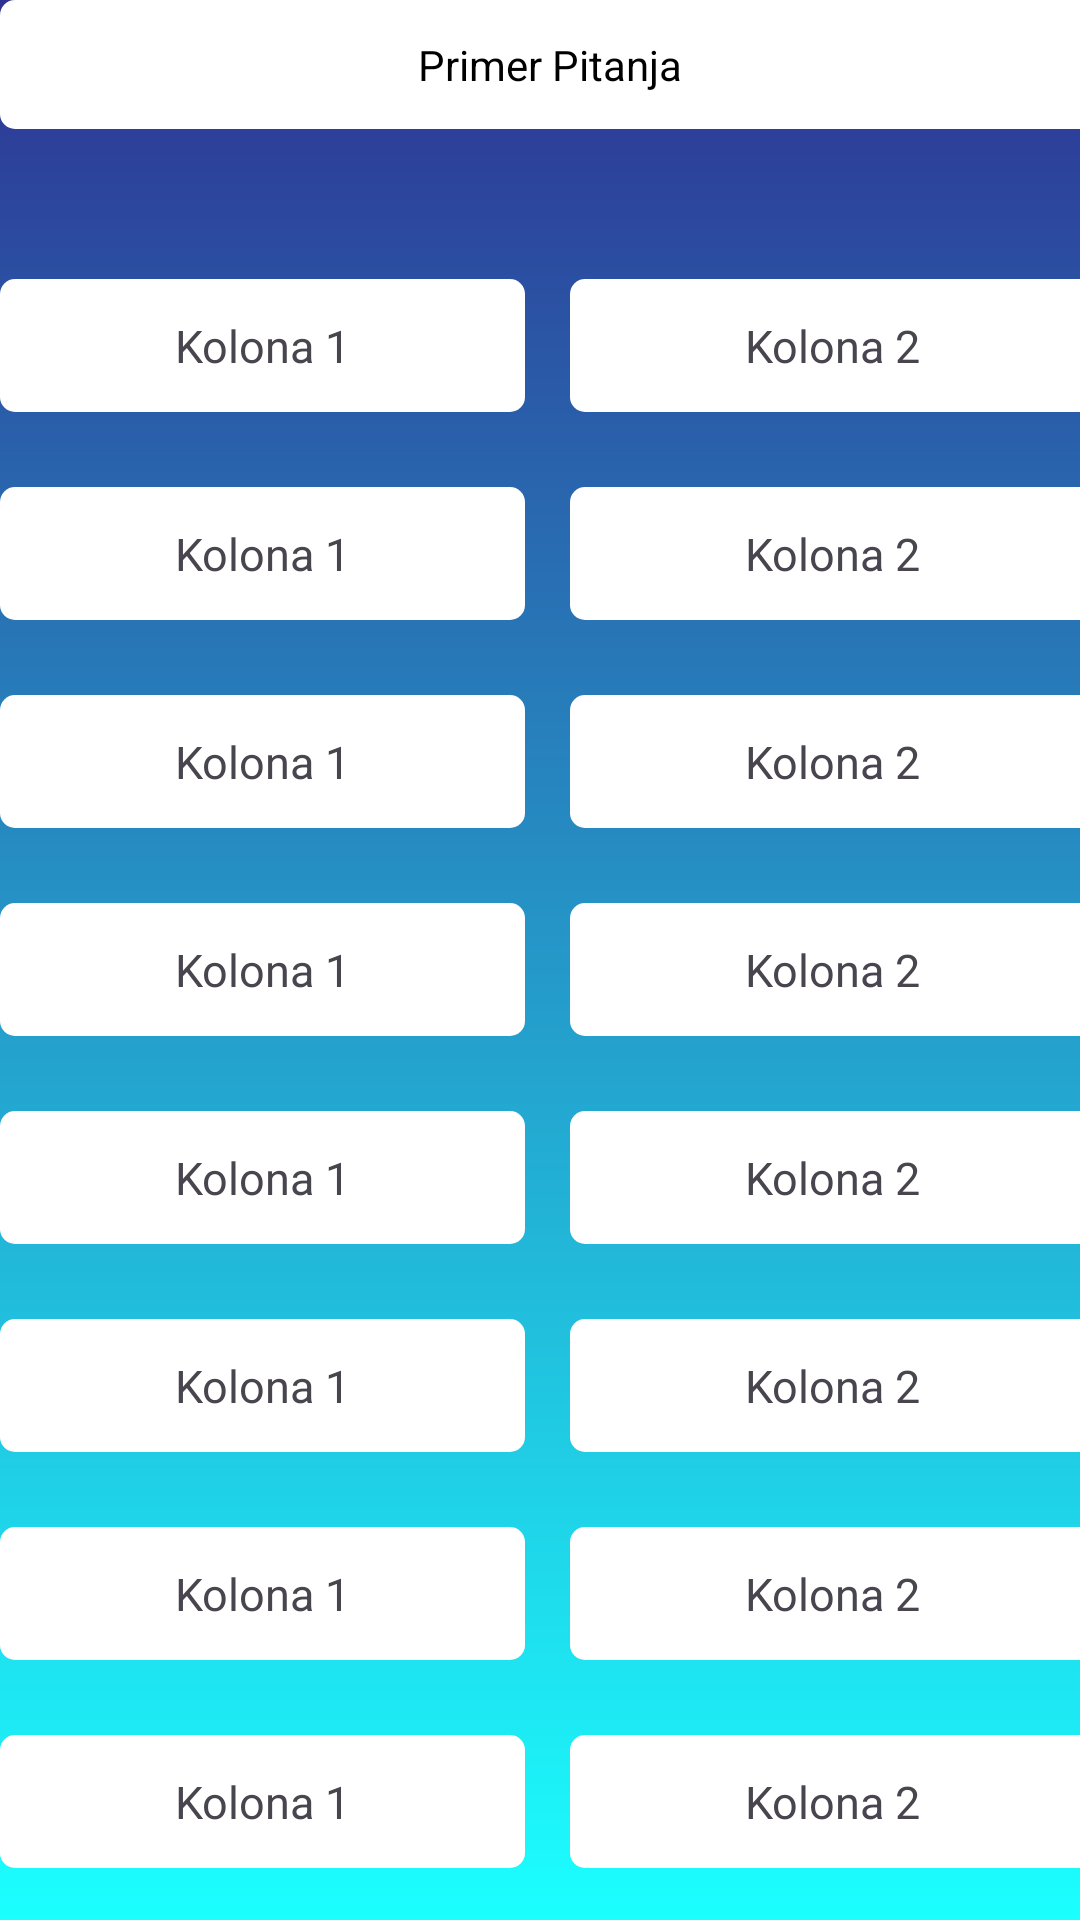

Produce the Android XML layout that renders to this screen, including the resource entries it uses.
<!-- AndroidManifest.xml: application theme Theme.MAProjekat -->
<!-- res/layout/fragment_spojnice.xml -->
<?xml version="1.0" encoding="utf-8"?>
<LinearLayout xmlns:android="http://schemas.android.com/apk/res/android"
    xmlns:tools="http://schemas.android.com/tools"
    android:layout_width="match_parent"
    android:layout_height="match_parent"
    tools:context=".gameFragments.SpojniceFragment"
    android:orientation="vertical"
    android:background="@drawable/home_background"
    android:gravity="center">

    <LinearLayout
        android:layout_marginBottom="50dp"
        android:layout_width="wrap_content"
        android:layout_height="wrap_content"
        android:layout_gravity="center">
        <TextView
            android:layout_width="370dp"
            android:layout_height="wrap_content"
            android:text="Primer Pitanja "
            android:textAlignment="center"
            android:background="@drawable/rounded_edge_smaller"
            android:textColor="@color/black"
            />


    </LinearLayout>

    <LinearLayout

        android:layout_width="wrap_content"
        android:layout_height="wrap_content"
        android:layout_gravity="center">
        <TextView
            android:id="@+id/spojnica_leftcolumn1"
            android:layout_width="175dp"
            android:layout_gravity="center"
            android:layout_height="wrap_content"
            android:text="Kolona 1"
            android:textSize="15sp"
            android:textAlignment="center"
            android:background="@drawable/rounded_edge_smaller"/>

        <TextView
            android:layout_marginLeft="15dp"
            android:id="@+id/spojnica_rightcolumn1"
            android:layout_width="175dp"
            android:layout_gravity="center"
            android:layout_height="wrap_content"
            android:text="Kolona 2"
            android:textSize="15sp"
            android:textAlignment="center"
            android:background="@drawable/rounded_edge_smaller"/>
    </LinearLayout>

    <LinearLayout
        android:layout_marginTop="25dp"
        android:layout_width="wrap_content"
        android:layout_height="wrap_content"
        android:layout_gravity="center">
        <TextView
            android:id="@+id/spojnica_leftcolumn2"
            android:layout_width="175dp"
            android:layout_gravity="center"
            android:layout_height="wrap_content"
            android:text="Kolona 1"
            android:textSize="15sp"
            android:textAlignment="center"
            android:background="@drawable/rounded_edge_smaller"/>
        <TextView
            android:layout_marginLeft="15dp"
            android:id="@+id/spojnica_rightcolumn2"
            android:layout_width="175dp"
            android:layout_gravity="center"
            android:layout_height="wrap_content"
            android:text="Kolona 2"
            android:textSize="15sp"
            android:textAlignment="center"
            android:background="@drawable/rounded_edge_smaller"/>
    </LinearLayout>
    <LinearLayout
        android:layout_marginTop="25dp"
        android:layout_width="wrap_content"
        android:layout_height="wrap_content"
        android:layout_gravity="center">
        <TextView
            android:id="@+id/spojnica_leftcolumn3"
            android:layout_width="175dp"
            android:layout_gravity="center"
            android:layout_height="wrap_content"
            android:text="Kolona 1"
            android:textSize="15sp"
            android:textAlignment="center"
            android:background="@drawable/rounded_edge_smaller"/>
        <TextView
            android:layout_marginLeft="15dp"
            android:id="@+id/spojnica_rightcolumn3"
            android:layout_width="175dp"
            android:layout_gravity="center"
            android:layout_height="wrap_content"
            android:text="Kolona 2"
            android:textSize="15sp"
            android:textAlignment="center"
            android:background="@drawable/rounded_edge_smaller"/>
    </LinearLayout>
    <LinearLayout
        android:layout_marginTop="25dp"
        android:layout_width="wrap_content"
        android:layout_height="wrap_content"
        android:layout_gravity="center">
        <TextView
            android:id="@+id/spojnica_leftcolumn4"
            android:layout_width="175dp"
            android:layout_gravity="center"
            android:layout_height="wrap_content"
            android:text="Kolona 1"
            android:textSize="15sp"
            android:textAlignment="center"
            android:background="@drawable/rounded_edge_smaller"/>
        <TextView
            android:layout_marginLeft="15dp"
            android:id="@+id/spojnica_rightcolumn4"
            android:layout_width="175dp"
            android:layout_gravity="center"
            android:layout_height="wrap_content"
            android:text="Kolona 2"
            android:textSize="15sp"
            android:textAlignment="center"
            android:background="@drawable/rounded_edge_smaller"/>
    </LinearLayout>
    <LinearLayout
        android:layout_marginTop="25dp"
        android:layout_width="wrap_content"
        android:layout_height="wrap_content"
        android:layout_gravity="center">
        <TextView
            android:id="@+id/spojnica_leftcolumn5"
            android:layout_width="175dp"
            android:layout_gravity="center"
            android:layout_height="wrap_content"
            android:text="Kolona 1"
            android:textSize="15sp"
            android:textAlignment="center"
            android:background="@drawable/rounded_edge_smaller"/>
        <TextView
            android:layout_marginLeft="15dp"
            android:id="@+id/spojnica_rightcolumn5"
            android:layout_width="175dp"
            android:layout_gravity="center"
            android:layout_height="wrap_content"
            android:text="Kolona 2"
            android:textSize="15sp"
            android:textAlignment="center"
            android:background="@drawable/rounded_edge_smaller"/>
    </LinearLayout>
    <LinearLayout
        android:layout_marginTop="25dp"
        android:layout_width="wrap_content"
        android:layout_height="wrap_content"
        android:layout_gravity="center">
        <TextView
            android:id="@+id/spojnica_leftcolumn6"
            android:layout_width="175dp"
            android:layout_gravity="center"
            android:layout_height="wrap_content"
            android:text="Kolona 1"
            android:textSize="15sp"
            android:textAlignment="center"
            android:background="@drawable/rounded_edge_smaller"/>
        <TextView
            android:layout_marginLeft="15dp"
            android:id="@+id/spojnica_rightcolumn6"
            android:layout_width="175dp"
            android:layout_gravity="center"
            android:layout_height="wrap_content"
            android:text="Kolona 2"
            android:textSize="15sp"
            android:textAlignment="center"
            android:background="@drawable/rounded_edge_smaller"/>
    </LinearLayout>
    <LinearLayout
        android:layout_marginTop="25dp"
        android:layout_width="wrap_content"
        android:layout_height="wrap_content"
        android:layout_gravity="center">
        <TextView
            android:id="@+id/spojnica_leftcolumn7"
            android:layout_width="175dp"
            android:layout_gravity="center"
            android:layout_height="wrap_content"
            android:text="Kolona 1"
            android:textSize="15sp"
            android:textAlignment="center"
            android:background="@drawable/rounded_edge_smaller"/>
        <TextView
            android:layout_marginLeft="15dp"
            android:id="@+id/spojnica_rightcolumn7"
            android:layout_width="175dp"
            android:layout_gravity="center"
            android:layout_height="wrap_content"
            android:text="Kolona 2"
            android:textSize="15sp"
            android:textAlignment="center"
            android:background="@drawable/rounded_edge_smaller"/>
    </LinearLayout>
    <LinearLayout
        android:layout_marginTop="25dp"
        android:layout_width="wrap_content"
        android:layout_height="wrap_content"
        android:layout_gravity="center">
        <TextView
            android:id="@+id/spojnica_leftcolumn8"
            android:layout_width="175dp"
            android:layout_gravity="center"
            android:layout_height="wrap_content"
            android:text="Kolona 1"
            android:textSize="15sp"
            android:textAlignment="center"
            android:background="@drawable/rounded_edge_smaller"/>
        <TextView
            android:layout_marginLeft="15dp"
            android:id="@+id/spojnica_rightcolumn8"
            android:layout_width="175dp"
            android:layout_gravity="center"
            android:layout_height="wrap_content"
            android:text="Kolona 2"
            android:textSize="15sp"
            android:textAlignment="center"
            android:background="@drawable/rounded_edge_smaller"/>
    </LinearLayout>
    <LinearLayout
        android:layout_width="wrap_content"
        android:layout_height="wrap_content"
        android:layout_gravity="center">
        <Button
            android:id="@+id/spojnica_nextGame"
            android:layout_width="wrap_content"
            android:layout_height="wrap_content"
            android:onClick="this"
            android:text="Next Game"
            android:layout_marginTop="20dp"
            android:backgroundTint="@color/form_blue"
            tools:ignore="OnClick" />


    </LinearLayout>
</LinearLayout>
<!-- resources referenced by this layout -->
<resources>
  <color name="black">#FF000000</color>
  <color name="form_blue">#046AB8</color>
  <!-- drawable home_background (drawable) -->
  <?xml version="1.0" encoding="utf-8"?>
  <shape xmlns:android="http://schemas.android.com/apk/res/android">
      <gradient
          android:startColor="@color/darkblue"
          android:endColor="@color/lightblue"
          android:type="linear"
          android:angle="-90"
          />
  </shape>
  <!-- drawable rounded_edge_smaller (drawable) -->
  <?xml version="1.0" encoding="utf-8"?>
  <shape xmlns:android="http://schemas.android.com/apk/res/android" >
  
      <solid android:color="@color/white" />
  
      <corners android:radius="5dp" />
  
      <padding
          android:bottom="12dp"
          android:left="12dp"
          android:right="12dp"
          android:top="12dp" />
  
  </shape>
  <style name="Theme.MAProjekat" parent="Base.Theme.MAProjekat" />
  <color name="darkblue">#2E3192</color>
  <color name="lightblue">#1BFFFF</color>
  <color name="white">#FFFFFFFF</color>
  <style name="Base.Theme.MAProjekat" parent="Theme.Material3.DayNight.NoActionBar">
          
          
      </style>
</resources>
